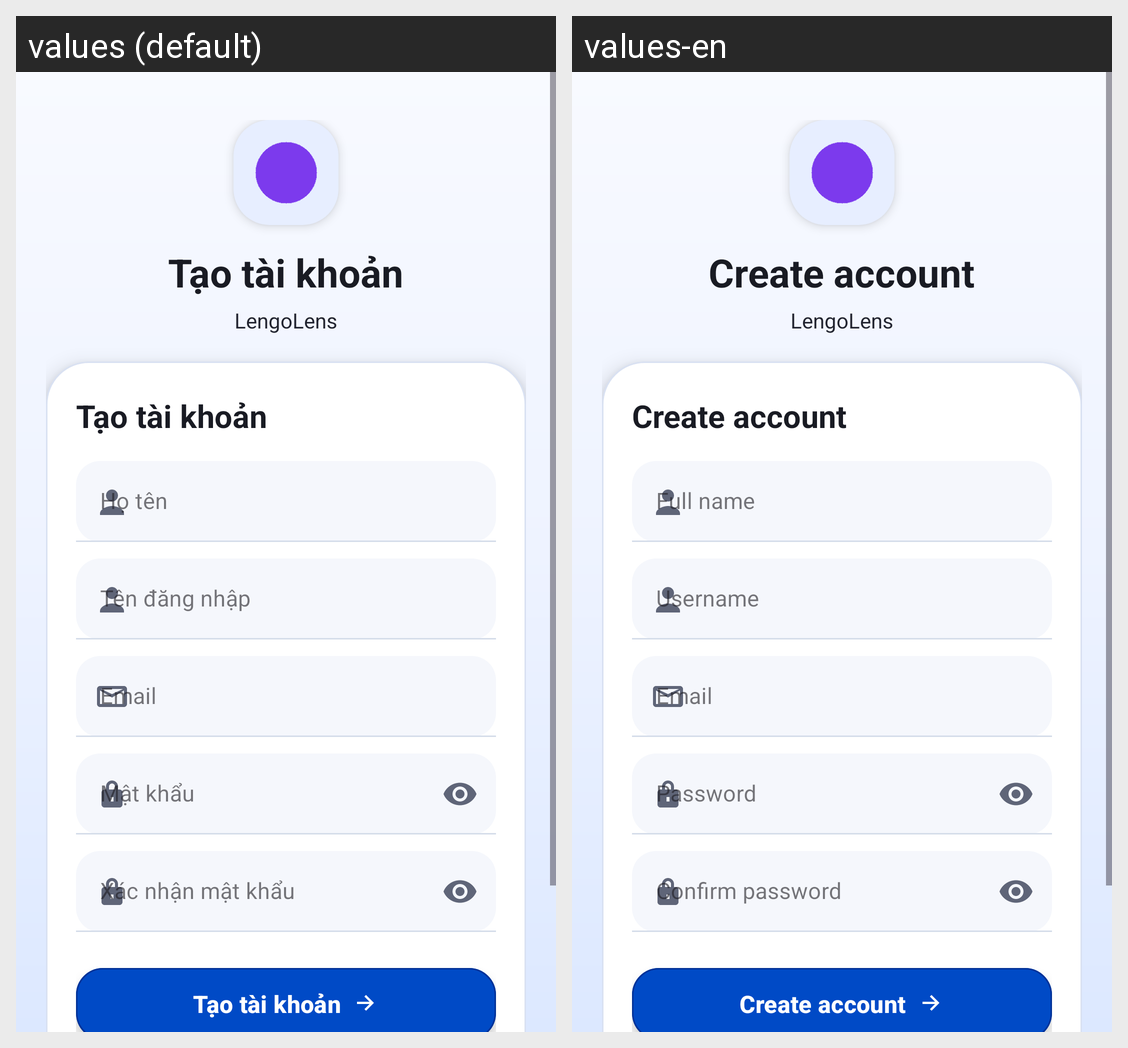

Locale-by-locale string values for the Android screen shown in this grid:
Android screen res/layout/fragment_register.xml rendered under 2 locales, left to right: values (default), values-en. Device: Nexus 5 (rendered at 1080×1920; each locale shown at half size, 540×960, under a caption strip naming it); theme Theme.ObjectLanguage.
Strings drawn on this screen, with the default value and each locale's value (text and hints the layout hard-codes, and strings that could not be matched under every locale, appear in the picture but are not listed):

register_title
  values: Tạo tài khoản
  values-en: Create account

app_name
  values: LengoLens
  values-en: LengoLens

register_button
  values: Tạo tài khoản
  values-en: Create account

auth_full_name_hint
  values: Họ tên
  values-en: Full name

auth_username_hint
  values: Tên đăng nhập
  values-en: Username

auth_email_hint
  values: Email
  values-en: Email

auth_password_hint
  values: Mật khẩu
  values-en: Password

auth_confirm_password_hint
  values: Xác nhận mật khẩu
  values-en: Confirm password
